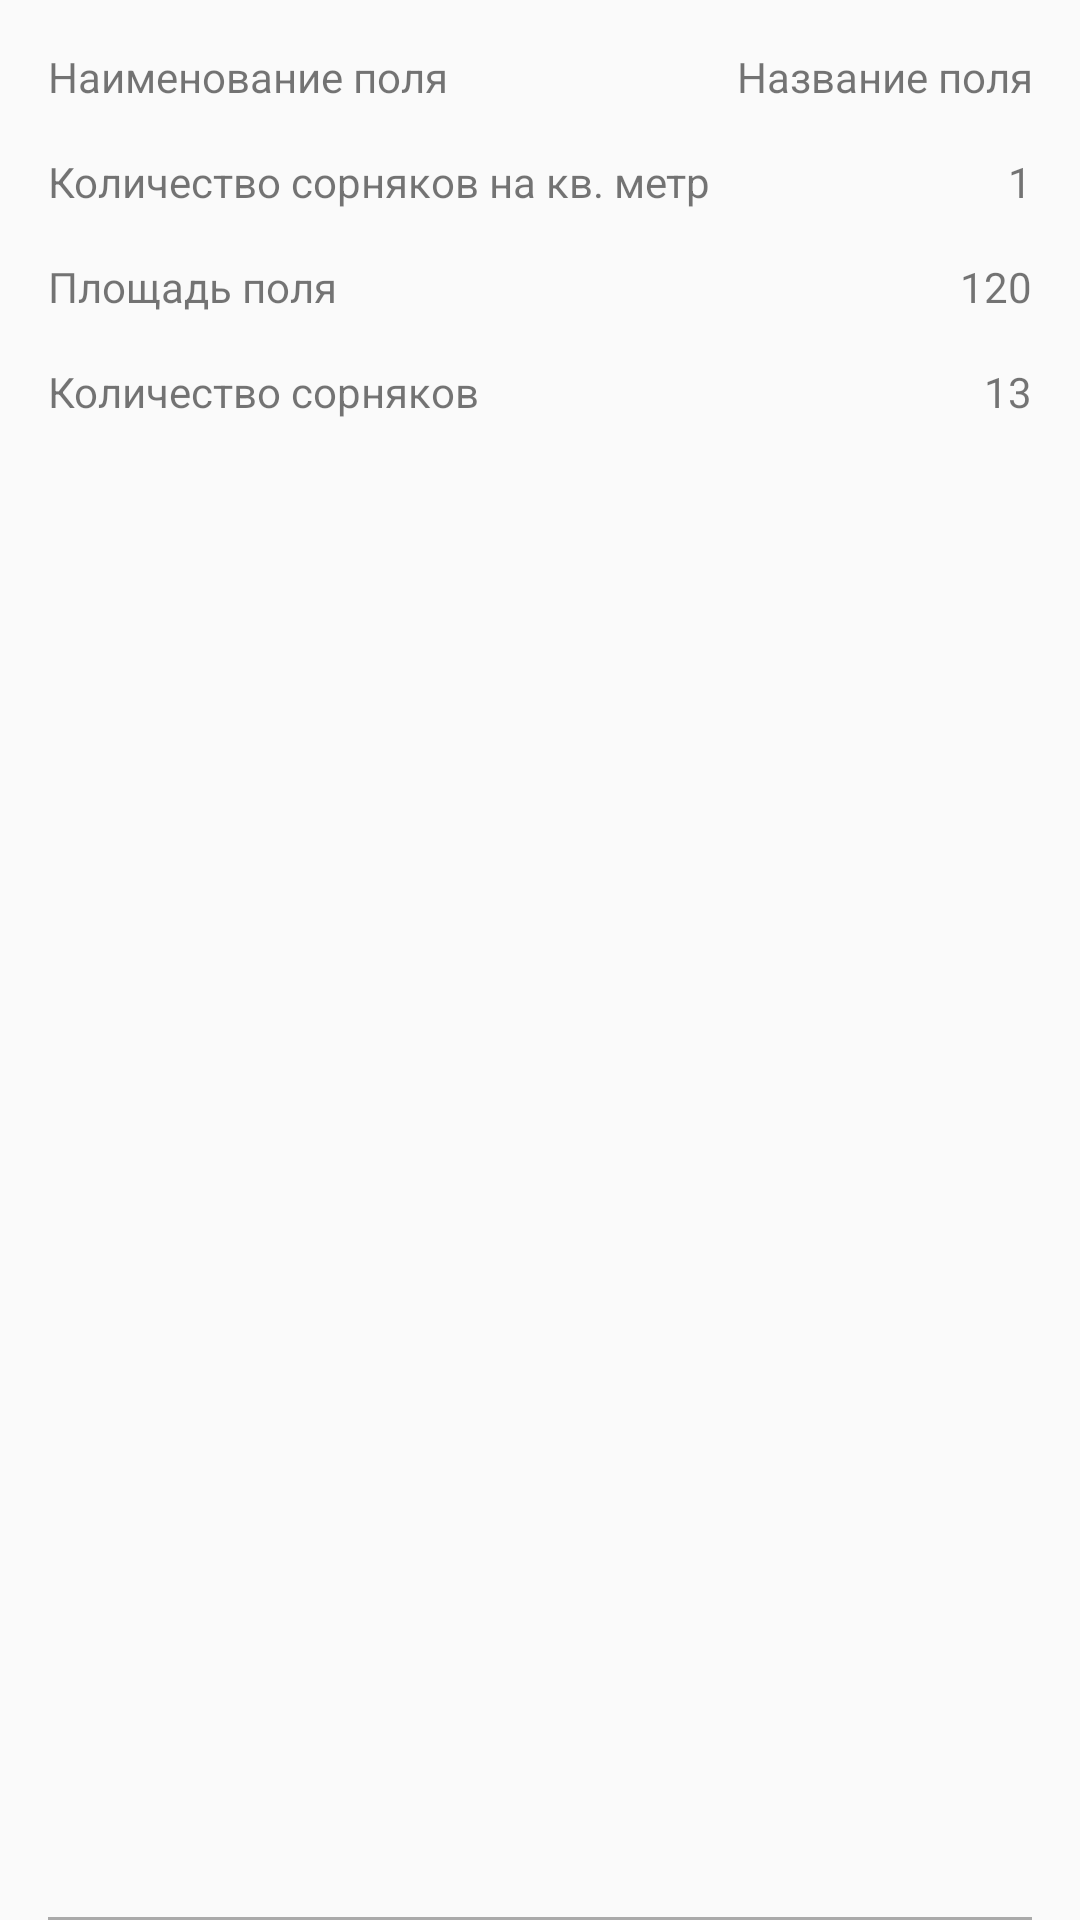

Android layout source for this screen:
<!-- AndroidManifest.xml: application theme AppTheme -->
<!-- res/layout/recycler_item_result.xml -->
<?xml version="1.0" encoding="utf-8"?>
<android.support.constraint.ConstraintLayout xmlns:android="http://schemas.android.com/apk/res/android"
    xmlns:app="http://schemas.android.com/apk/res-auto"
    xmlns:tools="http://schemas.android.com/tools"
    android:layout_width="match_parent"
    android:layout_height="wrap_content"
    android:background="?android:attr/selectableItemBackground"
    android:clickable="true">

    <TextView
        android:id="@+id/textView7"
        android:layout_width="wrap_content"
        android:layout_height="wrap_content"
        android:layout_marginLeft="16dp"
        android:layout_marginStart="16dp"
        android:layout_marginTop="16dp"
        android:text="@string/field_name"
        app:layout_constraintStart_toStartOf="parent"
        app:layout_constraintTop_toTopOf="parent" />

    <TextView
        android:id="@+id/result_field_name"
        android:layout_width="0dp"
        android:layout_height="wrap_content"
        android:layout_marginEnd="16dp"
        android:layout_marginLeft="8dp"
        android:layout_marginRight="16dp"
        android:layout_marginStart="8dp"
        android:gravity="end"
        android:text="Название поля"
        app:layout_constraintEnd_toEndOf="parent"
        app:layout_constraintHorizontal_bias="1.0"
        app:layout_constraintStart_toEndOf="@+id/textView7"
        app:layout_constraintTop_toTopOf="@+id/textView7" />

    <TextView
        android:id="@+id/textView9"
        android:layout_width="wrap_content"
        android:layout_height="wrap_content"
        android:layout_marginTop="16dp"
        android:text="@string/count_weeds"
        app:layout_constraintStart_toStartOf="@+id/textView7"
        app:layout_constraintTop_toBottomOf="@+id/textView7" />

    <TextView
        android:id="@+id/result_count_weeds"
        android:layout_width="0dp"
        android:layout_height="wrap_content"
        android:layout_marginLeft="8dp"
        android:layout_marginStart="8dp"
        android:layout_marginTop="16dp"
        android:gravity="end"
        android:text="1"
        app:layout_constraintEnd_toEndOf="@+id/result_field_name"
        app:layout_constraintHorizontal_bias="1.0"
        app:layout_constraintStart_toEndOf="@+id/textView9"
        app:layout_constraintTop_toBottomOf="@+id/result_field_name" />

    <TextView
        android:id="@+id/textView15"
        android:layout_width="wrap_content"
        android:layout_height="wrap_content"
        android:layout_marginTop="16dp"
        android:text="@string/field_area"
        app:layout_constraintStart_toStartOf="@+id/textView9"
        app:layout_constraintTop_toBottomOf="@+id/textView9" />

    <TextView
        android:id="@+id/result_field_area"
        android:layout_width="0dp"
        android:layout_height="wrap_content"
        android:layout_marginLeft="8dp"
        android:layout_marginStart="8dp"
        android:layout_marginTop="16dp"
        android:gravity="end"
        android:text="120"
        app:layout_constraintEnd_toEndOf="@+id/result_count_weeds"
        app:layout_constraintHorizontal_bias="1.0"
        app:layout_constraintTop_toBottomOf="@+id/result_count_weeds" />

    <TextView
        android:id="@+id/textView13"
        android:layout_width="wrap_content"
        android:layout_height="wrap_content"
        android:layout_marginBottom="16dp"
        android:layout_marginTop="16dp"
        android:text="@string/total_count_weeds"
        app:layout_constraintBottom_toBottomOf="parent"
        app:layout_constraintStart_toStartOf="@+id/textView15"
        app:layout_constraintTop_toBottomOf="@+id/textView15"
        app:layout_constraintVertical_bias="0.0" />

    <TextView
        android:id="@+id/result_total_count_weeds"
        android:layout_width="0dp"
        android:layout_height="wrap_content"
        android:layout_marginLeft="8dp"
        android:layout_marginStart="8dp"
        android:layout_marginTop="16dp"
        android:gravity="end"
        android:text="13"
        app:layout_constraintEnd_toEndOf="@+id/result_field_area"
        app:layout_constraintStart_toEndOf="@+id/textView13"
        app:layout_constraintTop_toBottomOf="@+id/result_field_area" />

    <ImageView
        android:id="@+id/imageView"
        android:layout_width="0dp"
        android:layout_height="1dp"
        android:layout_marginEnd="16dp"
        android:layout_marginStart="16dp"
        android:contentDescription="@string/divider"
        app:layout_constraintBottom_toBottomOf="parent"
        app:layout_constraintEnd_toEndOf="parent"
        app:layout_constraintStart_toStartOf="parent"
        app:srcCompat="@android:color/darker_gray" />
</android.support.constraint.ConstraintLayout>
<!-- resources referenced by this layout -->
<resources>
  <string name="count_weeds">Количество сорняков на кв. метр</string>
  <string name="divider">Divider</string>
  <string name="field_area">Площадь поля</string>
  <string name="field_name">Наименование поля</string>
  <string name="total_count_weeds">Количество сорняков</string>
  <style name="AppTheme" parent="Theme.AppCompat.Light.DarkActionBar">
          
          <item name="colorPrimary">@color/colorPrimary</item>
          <item name="colorPrimaryDark">@color/colorPrimaryDark</item>
          <item name="colorAccent">@color/colorAccent</item>
      </style>
  <color name="colorPrimary">#7FB6E2</color>
  <color name="colorPrimaryDark">#73A3CA</color>
  <color name="colorAccent">#00796B</color>
</resources>
